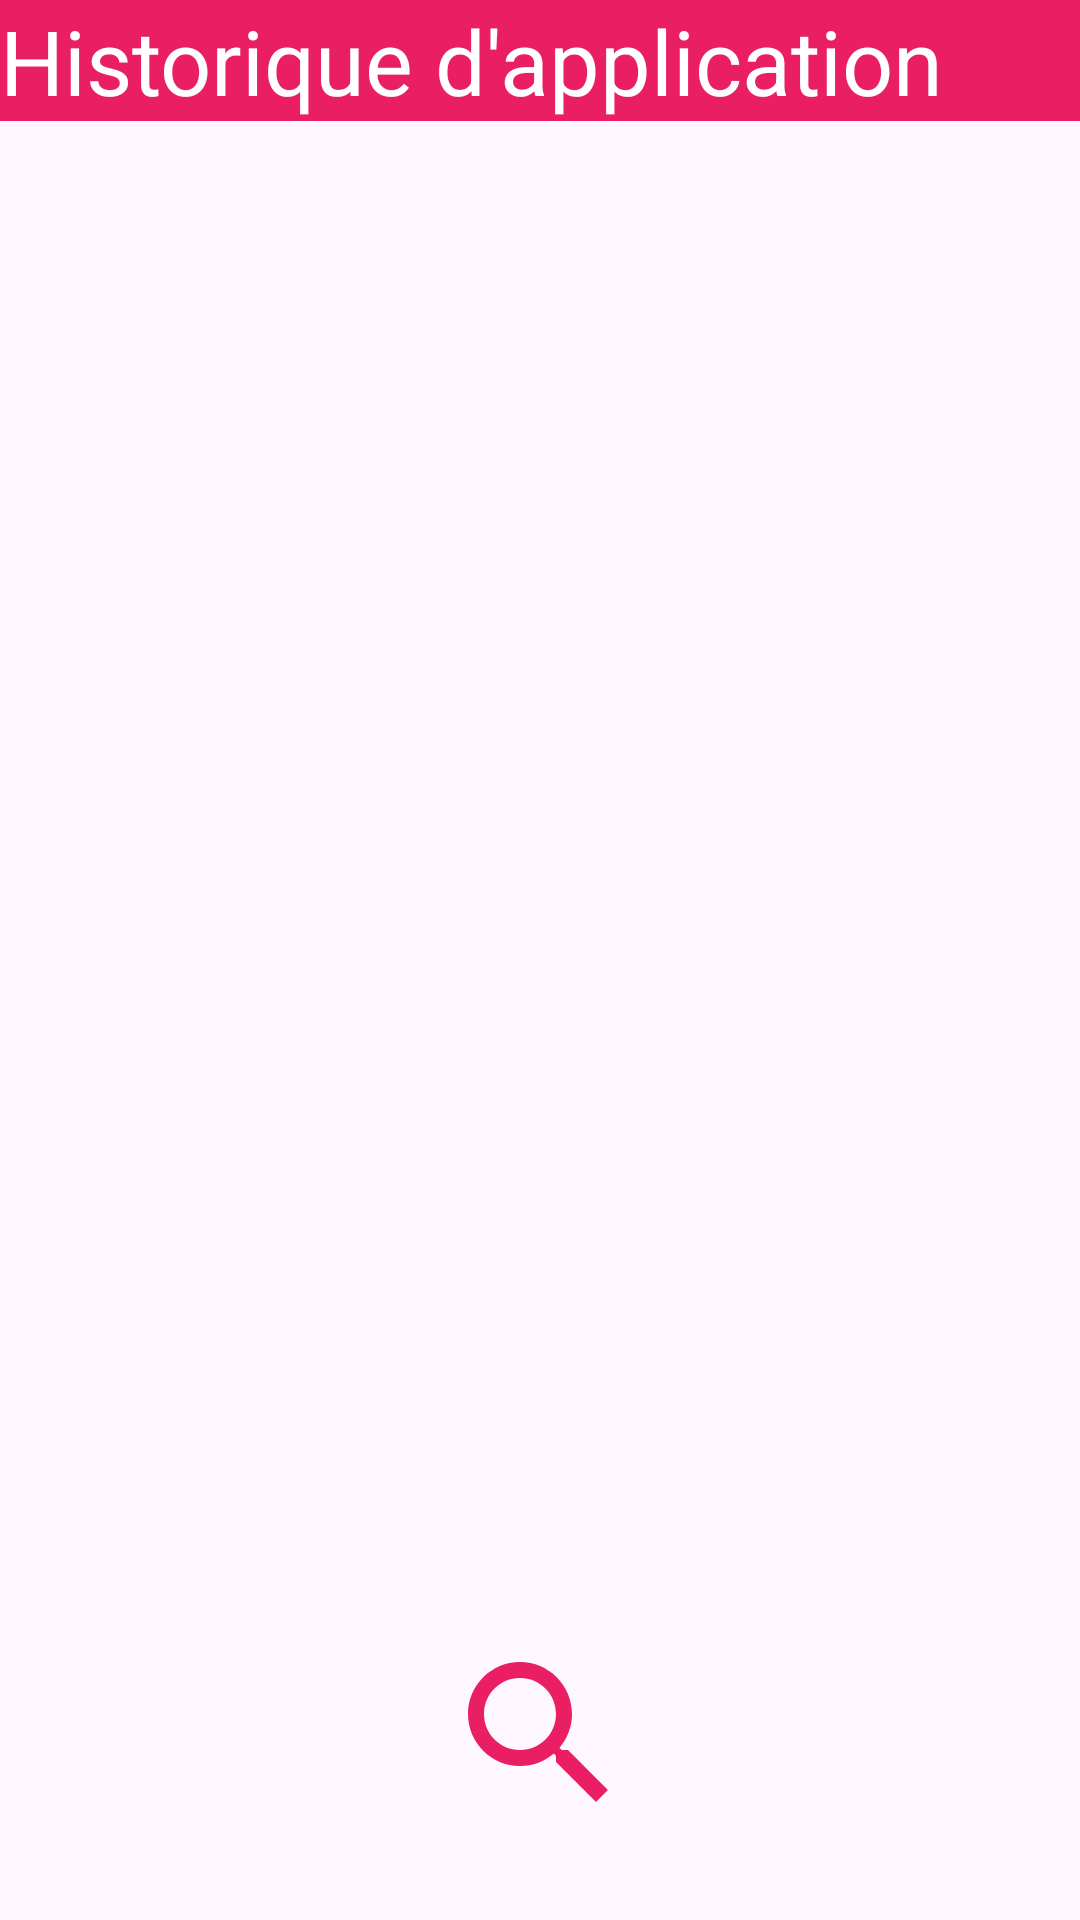

Produce the Android XML layout that renders to this screen, including the resource entries it uses.
<!-- AndroidManifest.xml: application theme Theme.Unlock3 -->
<!-- res/layout/activity_record.xml -->
<?xml version="1.0" encoding="utf-8"?>
<RelativeLayout xmlns:android="http://schemas.android.com/apk/res/android"
    xmlns:app="http://schemas.android.com/apk/res-auto"
    xmlns:tools="http://schemas.android.com/tools"
    android:layout_width="match_parent"
    android:layout_height="match_parent"
    android:orientation="vertical"
    android:id="@+id/mylayout"
    tools:context=".RecordActivity">

    <RelativeLayout
        android:layout_width="match_parent"
        android:layout_height="wrap_content"
        android:background="@color/rose"
        android:id="@+id/l2">

        <ImageView
            android:id="@+id/backMain"
            android:layout_width="wrap_content"
            android:layout_height="wrap_content"
            android:layout_centerVertical="true"
            android:src="@drawable/baseline_arrow_back_ios_new_24"></ImageView>
        <TextView
            android:id="@+id/title"
            android:layout_width="match_parent"
            android:layout_height="wrap_content"
            android:text="Historique d'application"
            android:textSize="30sp"
            android:layout_toRightOf="@id/backMain"
            android:layout_centerVertical="true"
            android:textColor="@color/white"
            ></TextView>

    </RelativeLayout>


    <ListView
        android:layout_width="match_parent"
        android:layout_height="match_parent"
        android:id="@+id/listview"
        android:layout_below="@id/l2"
        ></ListView>

    <ImageView
        android:layout_width="wrap_content"
        android:layout_height="wrap_content"
        android:src="@drawable/baseline_search_24rose"
        android:id="@+id/recherche"
        android:layout_alignParentBottom="true"
        android:layout_centerHorizontal="true"
        android:paddingBottom="30dp"
        ></ImageView>

</RelativeLayout>
<!-- resources referenced by this layout -->
<resources>
  <color name="black">#FF000000</color>
  <color name="bleu">#00BCD4</color>
  <color name="rose">#E91E63</color>
  <color name="white">#FFFFFFFF</color>
  <!-- drawable baseline_search_24rose (drawable) -->
  <vector android:height="64dp" android:tint="#E91E63"
      android:viewportHeight="24" android:viewportWidth="24"
      android:width="64dp" xmlns:android="http://schemas.android.com/apk/res/android">
      <path android:fillColor="@android:color/white" android:pathData="M15.5,14h-0.79l-0.28,-0.27C15.41,12.59 16,11.11 16,9.5 16,5.91 13.09,3 9.5,3S3,5.91 3,9.5 5.91,16 9.5,16c1.61,0 3.09,-0.59 4.23,-1.57l0.27,0.28v0.79l5,4.99L20.49,19l-4.99,-5zM9.5,14C7.01,14 5,11.99 5,9.5S7.01,5 9.5,5 14,7.01 14,9.5 11.99,14 9.5,14z"/>
  </vector>
  <style name="Theme.Unlock3" parent="Base.Theme.Unlock3" />
  <style name="Base.Theme.Unlock3" parent="Theme.Material3.DayNight.NoActionBar">
          
          
      </style>
</resources>
